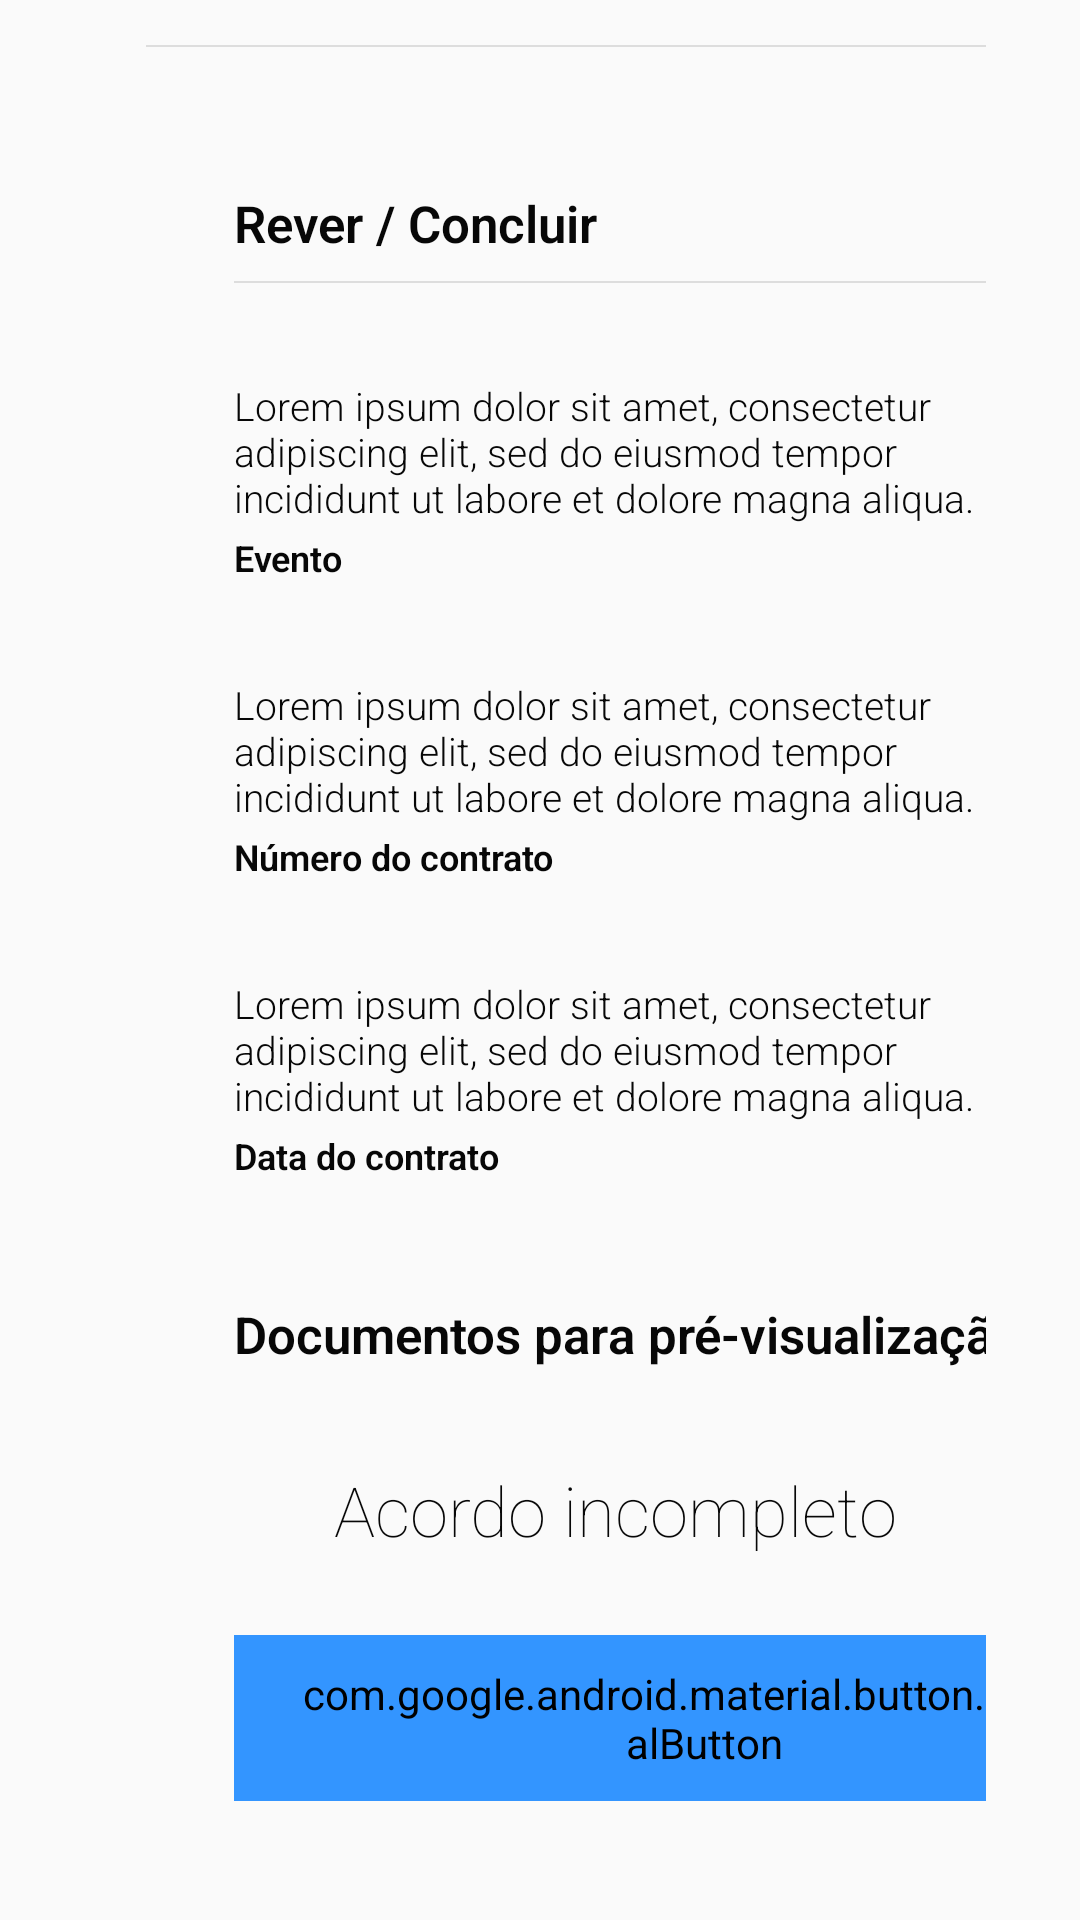

Layout XML and referenced resources for this Android screen:
<!-- AndroidManifest.xml: application theme AppTheme -->
<!-- res/layout/fragment_rever_concluir.xml -->
<?xml version="1.0" encoding="utf-8"?>
<androidx.constraintlayout.widget.ConstraintLayout
    xmlns:android="http://schemas.android.com/apk/res/android"
    xmlns:tools="http://schemas.android.com/tools"
    xmlns:app="http://schemas.android.com/apk/res-auto"
    style="@style/ecra"
    tools:context=".ui.rever.ReverConcluirFragment">


    <androidx.constraintlayout.widget.Guideline
        android:id="@+id/guideline"
        android:layout_width="wrap_content"
        android:layout_height="wrap_content"
        app:layout_constraintGuide_percent="0.95"
        android:layout_marginTop="32dp"
        android:orientation="vertical"
        app:layout_constraintEnd_toEndOf="parent"
        app:layout_constraintStart_toStartOf="parent" />


    <androidx.constraintlayout.widget.ConstraintLayout
        android:layout_width="0dp"
        android:layout_height="match_parent"
        app:layout_constraintBottom_toBottomOf="parent"
        app:layout_constraintEnd_toStartOf="@+id/guideline"
        app:layout_constraintStart_toStartOf="parent"
        app:layout_constraintTop_toTopOf="parent">

        <ImageView
            android:id="@+id/imageView"
            android:layout_width="wrap_content"
            android:layout_height="wrap_content"
            android:layout_marginStart="8dp"
            android:layout_marginTop="24dp"
            android:src="@drawable/ic_lorem_ipsum_64"
            app:layout_constraintEnd_toStartOf="@+id/guideline2"
            app:layout_constraintStart_toStartOf="parent"
            app:layout_constraintTop_toTopOf="parent"
            app:layout_constraintVertical_bias="0.0" />


        <androidx.constraintlayout.widget.Guideline
            android:id="@+id/guideline2"
            android:layout_width="wrap_content"
            android:layout_height="wrap_content"
            android:layout_marginTop="32dp"
            android:orientation="vertical"
            app:layout_constraintEnd_toEndOf="parent"
            app:layout_constraintGuide_percent="0.15"
            app:layout_constraintStart_toStartOf="parent" />


        <TextView
            android:id="@+id/txt_titulo"
            style="@style/titulo.detalhe.bold"
            android:layout_marginStart="16dp"
            android:layout_marginTop="24dp"
            android:text="@string/rever_concluir"
            app:layout_constraintStart_toEndOf="@+id/guideline2"
            app:layout_constraintTop_toTopOf="@+id/imageView" />


        <View
            android:id="@+id/view1"
            style="@style/divisorHorizontal"
            android:layout_width="280dp"
            android:layout_marginTop="8dp"
            app:layout_constraintEnd_toEndOf="parent"
            app:layout_constraintHorizontal_bias="0.0"
            app:layout_constraintStart_toStartOf="@+id/txt_titulo"
            app:layout_constraintTop_toBottomOf="@+id/txt_titulo" />


        <LinearLayout
            android:id="@+id/linearLayout1"
            android:layout_width="0dp"
            android:layout_height="wrap_content"
            android:layout_marginTop="32dp"
            android:orientation="vertical"
            app:layout_constraintEnd_toEndOf="parent"
            app:layout_constraintStart_toStartOf="@+id/txt_titulo"
            app:layout_constraintTop_toBottomOf="@+id/view1">


            <TextView
                android:id="@+id/txt_evento"
                style="@style/texto.rotulo.descricao"
                android:text="@string/lorem_ipsum_texto" />

            <TextView
                style="@style/texto.rotulo.titulo"
                android:layout_marginTop="3dp"
                android:text="@string/evento" />


        </LinearLayout>


        <LinearLayout
            android:id="@+id/linearLayout2"
            android:layout_width="0dp"
            android:layout_height="wrap_content"
            android:layout_marginTop="32dp"
            android:orientation="vertical"
            app:layout_constraintEnd_toEndOf="parent"
            app:layout_constraintStart_toStartOf="@+id/txt_titulo"
            app:layout_constraintTop_toBottomOf="@+id/linearLayout1">


            <TextView
                android:id="@+id/txt_numero_contrato"
                style="@style/texto.rotulo.descricao"
                android:text="@string/lorem_ipsum_texto" />

            <TextView
                style="@style/texto.rotulo.titulo"
                android:layout_marginTop="3dp"
                android:text="@string/numero_contrato" />


        </LinearLayout>


        <LinearLayout
            android:id="@+id/linearLayout3"
            android:layout_width="0dp"
            android:layout_height="wrap_content"
            android:layout_marginTop="32dp"
            android:orientation="vertical"
            app:layout_constraintEnd_toEndOf="parent"
            app:layout_constraintStart_toStartOf="@+id/txt_titulo"
            app:layout_constraintTop_toBottomOf="@+id/linearLayout2">


            <TextView
                android:id="@+id/txt_data"
                style="@style/texto.rotulo.descricao"
                android:text="@string/lorem_ipsum_texto" />

            <TextView
                style="@style/texto.rotulo.titulo"
                android:layout_marginTop="3dp"
                android:text="@string/data_contrato" />


        </LinearLayout>




        <ImageView
            android:id="@+id/imageView1"
            android:layout_width="wrap_content"
            android:layout_height="wrap_content"
            android:layout_marginTop="16dp"
            android:src="@drawable/ic_lorem_ipsum_64"
            app:layout_constraintStart_toStartOf="@+id/imageView"
            app:layout_constraintTop_toBottomOf="@+id/linearLayout3" />


        <TextView
            android:id="@+id/txt_view_pdf_titulo"
            style="@style/titulo.detalhe.bold"
            android:layout_marginStart="16dp"
            android:layout_marginTop="24dp"
            android:text="@string/documentos_pre_visualizacao"
            app:layout_constraintStart_toEndOf="@+id/guideline2"
            app:layout_constraintTop_toTopOf="@+id/imageView1" />


        <View
            android:id="@+id/view2"
            style="@style/divisorHorizontal"
            android:layout_width="280dp"
            android:layout_marginTop="8dp"
            app:layout_constraintEnd_toEndOf="parent"
            app:layout_constraintHorizontal_bias="0.0"
            app:layout_constraintStart_toStartOf="@+id/txt_view_morada_titulo"
            app:layout_constraintTop_toBottomOf="@+id/txt_view_morada_titulo" />

        <androidx.recyclerview.widget.RecyclerView
            android:id="@+id/rcl_pdfs"
            android:layout_width="0dp"
            android:layout_height="wrap_content"
            android:layout_marginTop="32dp"
            tools:listitem="@layout/item_pdf"
            app:layout_constraintEnd_toEndOf="parent"
            app:layout_constraintStart_toStartOf="@+id/txt_titulo"
            app:layout_constraintTop_toBottomOf="@+id/txt_view_pdf_titulo" />



        <com.google.android.material.button.MaterialButton
            android:id="@+id/btn_enviar"
            style="?attr/borderlessButtonStyle"
            android:layout_width="0dp"
            android:layout_height="wrap_content"
            android:layout_marginTop="32dp"
            android:backgroundTint="@color/cor_botao"
            android:paddingLeft="20dp"
            android:paddingRight="20dp"
            android:text="@string/enviar_contrato"
            android:textColor="@color/cor_texto_branco"
            app:icon="@drawable/ic_lorem_ipsum_64"
            app:layout_constraintBottom_toBottomOf="parent"
            app:layout_constraintStart_toStartOf="@+id/txt_titulo"
            app:layout_constraintTop_toBottomOf="@+id/rcl_pdfs" />


        <LinearLayout
            android:id="@+id/lnr_lyt_mensagem_alerta"
            android:layout_width="0dp"
            android:layout_height="wrap_content"
            android:layout_gravity="center_horizontal"
            android:gravity="center_horizontal|center_vertical"
            android:orientation="vertical"
            android:visibility="visible"
            app:layout_constraintEnd_toEndOf="parent"
            app:layout_constraintStart_toStartOf="@+id/guideline2"
            app:layout_constraintTop_toBottomOf="@+id/rcl_pdfs">


            <ImageView
                android:layout_width="wrap_content"
                android:layout_height="wrap_content"
                android:layout_centerInParent="true"
                android:src="@drawable/ic_lorem_ipsum_64" />



            <TextView

                style="@style/titulo.medio"
                android:layout_width="wrap_content"
                android:layout_marginLeft="10dp"
                android:layout_weight="0"
                android:fontFamily="sans-serif-thin"
                android:gravity="center|center_vertical"
                android:text="@string/acordo_incompleto" />


        </LinearLayout>




    </androidx.constraintlayout.widget.ConstraintLayout>



</androidx.constraintlayout.widget.ConstraintLayout>
<!-- res/layout/item_pdf.xml (included above) -->
<?xml version="1.0" encoding="utf-8"?>
<layout
    xmlns:android="http://schemas.android.com/apk/res/android"
    xmlns:app="http://schemas.android.com/apk/res-auto"
    xmlns:tools="http://schemas.android.com/tools">


    <data>

        

    </data>



    <androidx.cardview.widget.CardView
        style="@style/cartao">

        <androidx.constraintlayout.widget.ConstraintLayout
            android:layout_width="match_parent"
            android:layout_height="wrap_content"
            android:padding="15dp">

            <ImageView
                android:id="@+id/imageView3"
                android:layout_width="wrap_content"
                android:layout_height="wrap_content"
                android:layout_marginEnd="24dp"
                android:src="@drawable/ic_lorem_ipsum_64"
                app:layout_constraintBottom_toBottomOf="parent"
                app:layout_constraintEnd_toStartOf="@+id/textView38" />

            <TextView
                android:id="@+id/textView"
                style="@style/texto"
                android:layout_width="0dp"
                android:layout_marginStart="16dp"
                android:text="@string/lorem_ipsum_texto"
                app:layout_constraintBottom_toBottomOf="@+id/imageView3"
                app:layout_constraintEnd_toEndOf="parent"
                app:layout_constraintStart_toEndOf="@+id/imageView3"
                app:layout_constraintTop_toTopOf="@+id/imageView3" />

            
            

        </androidx.constraintlayout.widget.ConstraintLayout>
    </androidx.cardview.widget.CardView>
</layout>
<!-- resources referenced by this layout -->
<resources>
  <color name="cor_botao">#3395ff</color>
  <color name="cor_texto_branco">#fff</color>
  <string name="acordo_incompleto">Acordo incompleto</string>
  <string name="data_contrato">Data do contrato</string>
  <string name="documentos_pre_visualizacao">Documentos para pré-visualização</string>
  <string name="enviar_contrato">Enviar contrato</string>
  <string name="evento">Evento</string>
  <string name="lorem_ipsum_texto">Lorem ipsum dolor sit amet, consectetur adipiscing elit, sed do eiusmod tempor incididunt ut labore et dolore magna aliqua. </string>
  <string name="numero_contrato">Número do contrato</string>
  <string name="rever_concluir">Rever / Concluir</string>
  <style name="cartao" parent="parentView">
  
          <item name="android:layout_margin">10dp</item>
          <item name="android:foreground">?android:attr/selectableItemBackground</item>
          <item name="android:clickable">true</item>
          <item name="cardElevation">0dp</item>
          <item name="android:orientation">vertical</item>
  
      </style>
  <style name="divisorHorizontal">
          <item name="android:layout_width">match_parent</item>
          <item name="android:layout_height">0.7dp</item>
          <item name="android:background">@color/cor_divisor</item>
      </style>
  <style name="ecra" parent="matchParentView">
          <item name="android:padding">15dp</item>
      </style>
  <style name="texto" parent="caligrafia">
          <item name="android:textSize">14dp</item>
      </style>
  <style name="texto.rotulo.descricao" parent="caligrafia">
          <item name="android:textSize">13dp</item>
      </style>
  <style name="texto.rotulo.titulo" parent="caligrafia">
          <item name="android:textSize">12dp</item>
          <item name="android:textStyle">bold</item>
      </style>
  <style name="titulo.detalhe.bold" parent="titulo.detalhe">
          <item name="android:textStyle">bold</item>
      </style>
  <style name="titulo.medio" parent="titulo">
          <item name="android:textSize">23dp</item>
      </style>
  <style name="AppTheme" parent="Theme.AppCompat.Light.DarkActionBar">
          
          <item name="colorPrimary">@color/colorPrimary</item>
          <item name="colorPrimaryDark">@color/colorPrimaryDark</item>
          <item name="colorAccent">@color/colorAccent</item>
      </style>
  <style name="parentView">
          <item name="android:layout_width">match_parent</item>
          <item name="android:layout_height">wrap_content</item>
      </style>
  <color name="cor_divisor">#dddddd</color>
  <style name="matchParentView">
          <item name="android:layout_width">match_parent</item>
          <item name="android:layout_height">match_parent</item>
      </style>
  <style name="caligrafia" parent="wrapView">
          <item name="android:textColor">@color/cor_texto</item>
          <item name="android:fontFamily">sans-serif-light</item>
      </style>
  <style name="titulo.detalhe" parent="titulo">
          <item name="android:textSize">17dp</item>
      </style>
  <style name="titulo" parent="caligrafia">
          <item name="android:textColor">@color/cor_texto</item>
          <item name="android:fontFamily">sans-serif-light</item>
      </style>
  <color name="colorPrimary">#3F51B5</color>
  <color name="colorPrimaryDark">#303F9F</color>
  <color name="colorAccent">#D81B60</color>
  <style name="wrapView">
          <item name="android:layout_width">wrap_content</item>
          <item name="android:layout_height">wrap_content</item>
      </style>
  <color name="cor_texto">#070707</color>
</resources>
